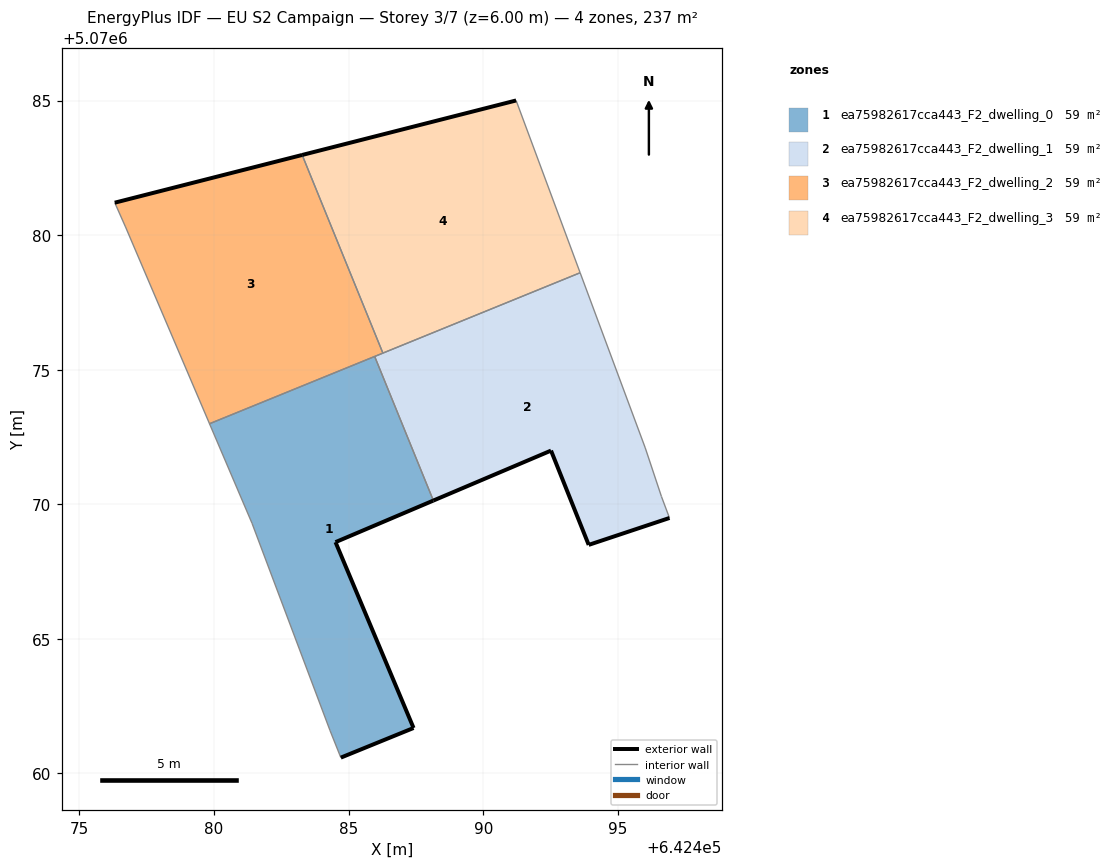
=== STOREY PLAN SPEC (per zone: floor XY polygon, exterior-wall plan segments, windows/doors) ===
zone 1: ea75982617cca443_F2_dwelling_0  (59.3 m²)
  floor: (642487.41, 5070061.69) (642484.51, 5070068.59) (642488.15, 5070070.14) (642485.97, 5070075.49) (642479.83, 5070072.99) (642481.41, 5070069.30) (642484.31, 5070061.59) (642484.71, 5070060.59)
  exterior wall: (642488.15, 5070070.14) – (642484.51, 5070068.59)  [4.0 m]
  exterior wall: (642484.51, 5070068.59) – (642487.41, 5070061.69)  [7.5 m]
  exterior wall: (642487.41, 5070061.69) – (642484.71, 5070060.59)  [2.9 m]
  interior walls: 6
zone 2: ea75982617cca443_F2_dwelling_1  (59.3 m²)
  floor: (642496.92, 5070069.49) (642496.62, 5070070.29) (642496.02, 5070072.09) (642493.60, 5070078.60) (642485.97, 5070075.49) (642488.15, 5070070.14) (642492.52, 5070072.00) (642493.92, 5070068.49)
  exterior wall: (642496.92, 5070069.49) – (642493.92, 5070068.49)  [3.2 m]
  exterior wall: (642493.92, 5070068.49) – (642492.52, 5070072.00)  [3.8 m]
  exterior wall: (642492.52, 5070072.00) – (642488.15, 5070070.14)  [4.7 m]
  interior walls: 6
zone 3: ea75982617cca443_F2_dwelling_2  (59.3 m²)
  floor: (642486.27, 5070075.62) (642483.27, 5070082.98) (642476.31, 5070081.21) (642476.71, 5070080.30) (642479.83, 5070072.99)
  exterior wall: (642476.31, 5070081.21) – (642483.27, 5070082.98)  [7.2 m]
  interior walls: 5
zone 4: ea75982617cca443_F2_dwelling_3  (59.3 m²)
  floor: (642493.60, 5070078.60) (642491.22, 5070085.00) (642483.27, 5070082.98) (642486.27, 5070075.62)
  exterior wall: (642483.27, 5070082.98) – (642491.22, 5070085.00)  [8.2 m]
  interior walls: 3

=== DERIVED (storey summary) ===
Building: EU S2 Campaign
Storey: 3 of 7  (floor level z = 6.00 m)
Storey gross floor area: 237.2 m²
Zones on this storey: 4
  - ea75982617cca443_F2_dwelling_0: floor 59.3 m²; exterior wall 14.4 m (43.1 m²); WWR 0.0%
  - ea75982617cca443_F2_dwelling_1: floor 59.3 m²; exterior wall 11.7 m (35.1 m²); WWR 0.0%
  - ea75982617cca443_F2_dwelling_2: floor 59.3 m²; exterior wall 7.2 m (21.6 m²); WWR 0.0%
  - ea75982617cca443_F2_dwelling_3: floor 59.3 m²; exterior wall 8.2 m (24.6 m²); WWR 0.0%
Zone adjacency (shared interzone walls):
  - ea75982617cca443_F2_dwelling_0 ↔ ea75982617cca443_F2_dwelling_1
  - ea75982617cca443_F2_dwelling_0 ↔ ea75982617cca443_F2_dwelling_2
  - ea75982617cca443_F2_dwelling_1 ↔ ea75982617cca443_F2_dwelling_2
  - ea75982617cca443_F2_dwelling_1 ↔ ea75982617cca443_F2_dwelling_3
  - ea75982617cca443_F2_dwelling_2 ↔ ea75982617cca443_F2_dwelling_3